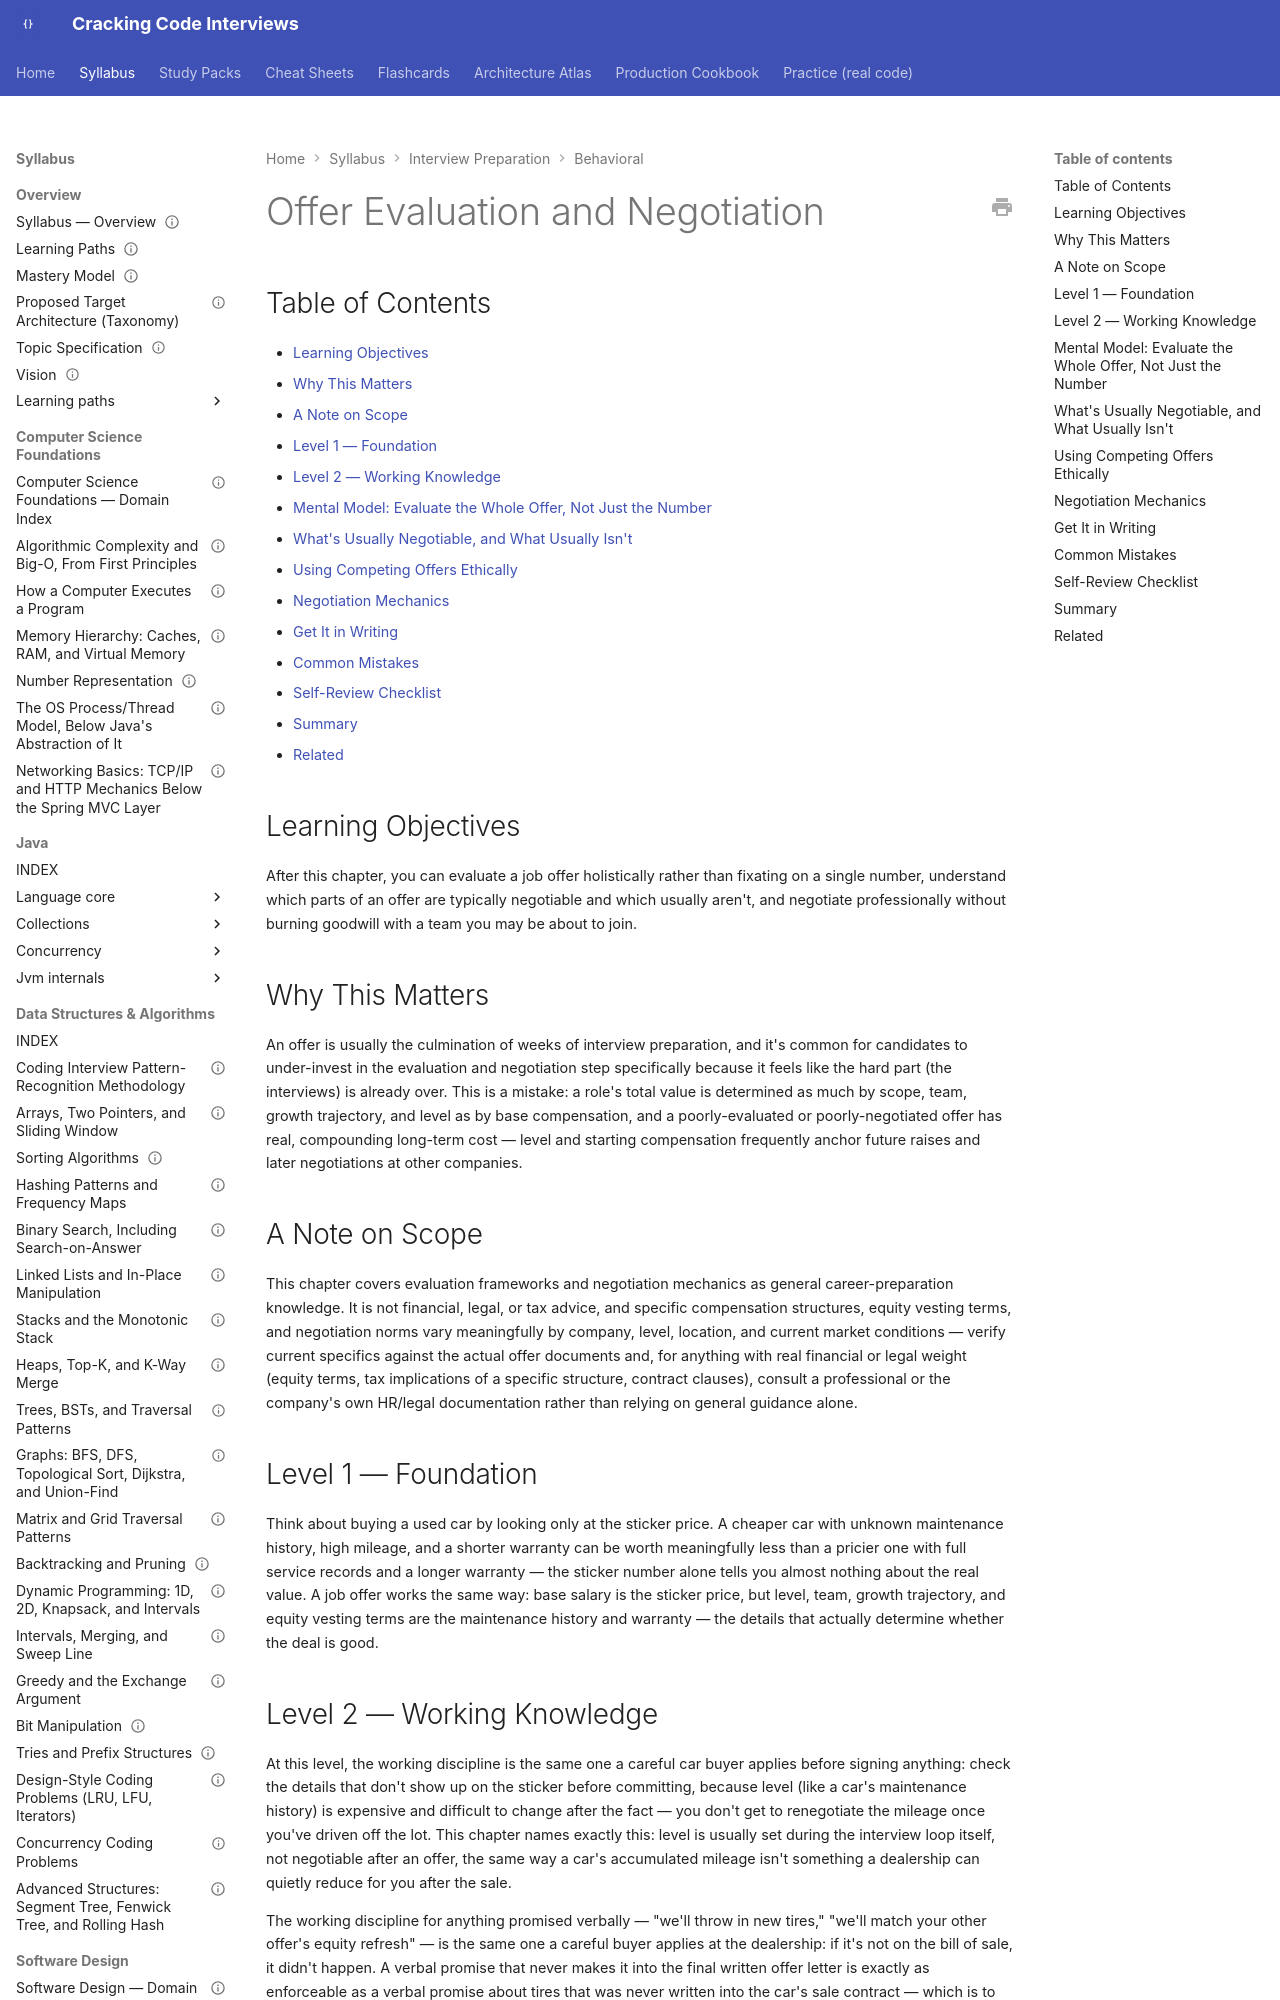

repository: JuanMelendres/cracking-code-interviews · page: syllabus/20-interview-preparation/behavioral/15-offer-evaluation-and-negotiation/index.html · generator: mkdocs

---
title: "Offer Evaluation and Negotiation"
slug: offer-evaluation-and-negotiation
document_type: behavioral-handbook-chapter
domain: 20-interview-preparation/behavioral
status: draft
version: 1.0
last_updated: 2026-09-09
source_history:
  - behavioral-handbook/15-offer-evaluation-and-negotiation.md
topic_id: T-1515
mastery_levels_covered:
  - L1
  - L2
  - L3
  - L4
difficulty:
  - foundational
  - intermediate
target_levels:
  - senior
  - staff
prerequisites: []
related: []
official_references: []
---

# Offer Evaluation and Negotiation

## Table of Contents

- [Learning Objectives](#learning-objectives)
- [Why This Matters](#why-this-matters)
- [A Note on Scope](#a-note-on-scope)
- [Level 1 — Foundation](#level-1-foundation)
- [Level 2 — Working Knowledge](#level-2-working-knowledge)
- [Mental Model: Evaluate the Whole Offer, Not Just the Number](#mental-model-evaluate-the-whole-offer-not-just-the-number)
- [What's Usually Negotiable, and What Usually Isn't](#whats-usually-negotiable-and-what-usually-isnt)
- [Using Competing Offers Ethically](#using-competing-offers-ethically)
- [Negotiation Mechanics](#negotiation-mechanics)
- [Get It in Writing](#get-it-in-writing)
- [Common Mistakes](#common-mistakes)
- [Self-Review Checklist](#self-review-checklist)
- [Summary](#summary)
- [Related](#related)

## Learning Objectives

After this chapter, you can evaluate a job offer holistically rather than fixating on a single number, understand which parts of an offer are typically negotiable and which usually aren't, and negotiate professionally without burning goodwill with a team you may be about to join.
